Run: headless pygame with SDL's dummy video driver; simulated clock (each Clock.tick advances the game by its frame time, no real sleeping); random seed 0; keys injected as events and as key.get_pressed() state; mouse plan: one left click at the window centre at the start of phase 2, then a move to the lower-right quarter at the start of phase 3.
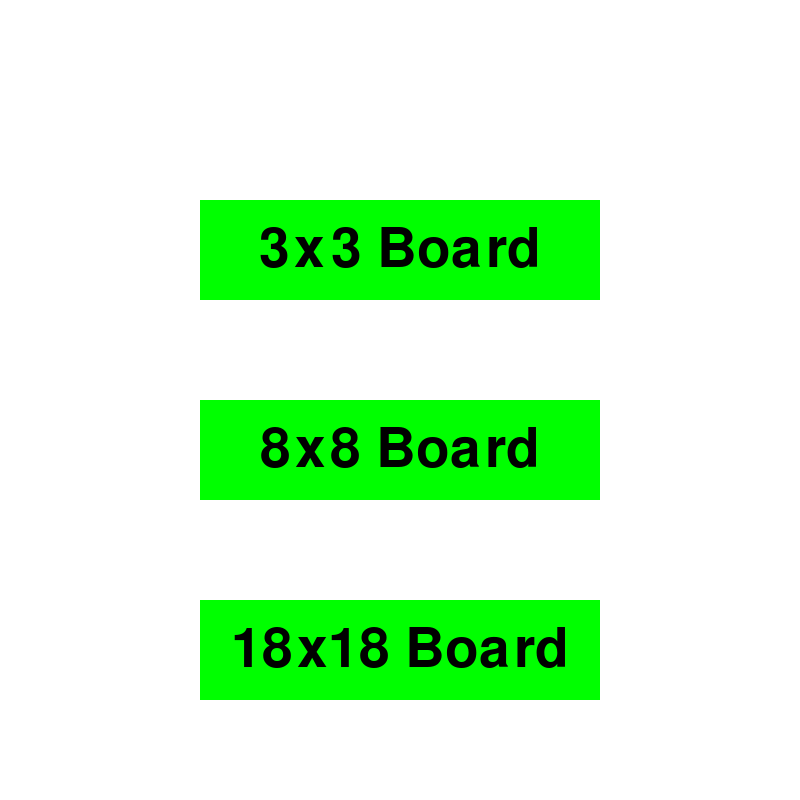
Frame 1 of 4 · flips 1–60 · no input
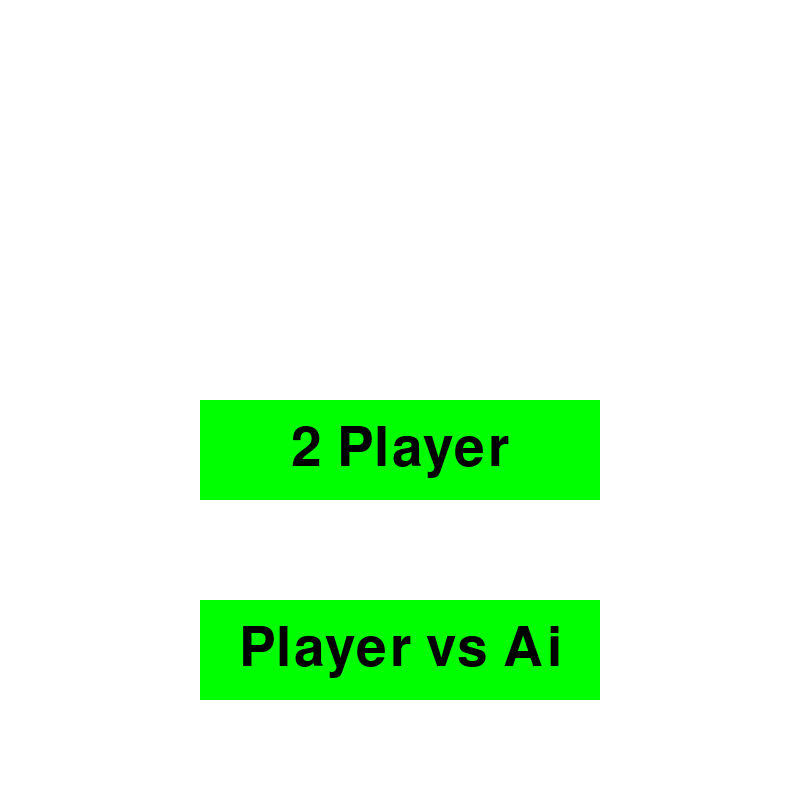
Frame 2 of 4 · flips 61–180 · clicked the window centre · tapped SPACE, RETURN · held RIGHT (→), D
Frame 3 of 4 · flips 181–300 · moved the mouse to the lower-right quarter · held DOWN (↓), S · screen unchanged from frame 2, image omitted
Frame 4 of 4 · flips 301–420 · held LEFT (←), A, UP (↑), W · screen unchanged from frame 3, image omitted

The pygame program that drew these frames:

import pygame
import sys
import random
import time

pygame.init()

WindowSize = 800
Chose_1 = 3
Chose_2 = 8
Chose_3 = 18

LINE_WIDTH = 5
BG_COLOR = (255, 255, 255)
LINE_COLOR = (0, 0, 0)
PLAYER1_COLOR = (255, 0, 0)
PLAYER2_COLOR = (0, 0, 255)
Green = (0, 255, 0)

screen = pygame.display.set_mode((WindowSize, WindowSize))
pygame.display.set_caption("Tic-Tac-Toe")
screen.fill(BG_COLOR)
font = pygame.font.Font(None, int(WindowSize / 10))

class Button:
    def __init__(self, x, y, width, height, text, color):
        self.rect = pygame.Rect(x, y, width, height)
        self.text = text
        self.color = color

    def draw(self):
        pygame.draw.rect(screen, self.color, self.rect)
        text_surface = font.render(self.text, True, (0, 0, 0))
        text_rect = text_surface.get_rect(center=self.rect.center)
        screen.blit(text_surface, text_rect)

button_1 = Button(WindowSize / 4, WindowSize / 4, WindowSize / 2, WindowSize / 8, f"{Chose_1}x{Chose_1} Board", (0, 255, 0))
button_2 = Button(WindowSize / 4, WindowSize / 2, WindowSize / 2, WindowSize / 8, f"{Chose_2}x{Chose_2} Board", (0, 255, 0))
button_3 = Button(WindowSize / 4, WindowSize * 3 / 4, WindowSize / 2, WindowSize / 8, f"{Chose_3}x{Chose_3} Board", (0, 255, 0))
button_2p = Button(WindowSize / 4, WindowSize * 2 / 4, WindowSize / 2, WindowSize / 8, "2 Player", (0, 255, 0))
button_Ai = Button(WindowSize / 4, WindowSize * 3 / 4, WindowSize / 2, WindowSize / 8, "Player vs Ai", (0, 255, 0))

def draw_menu(Stage):
    if Stage == 0:
        screen.fill(BG_COLOR)
        button_1.draw()
        button_2.draw()
        button_3.draw()
    else:
        screen.fill(BG_COLOR)
        button_2p.draw()
        button_Ai.draw()

def start_game(board_size, Ai):
    global BOARD_ROWS, BOARD_COLS, SQUARE_SIZE
    if board_size == Chose_1:
        BOARD_ROWS, BOARD_COLS = Chose_1, Chose_1
        SQUARE_SIZE = WindowSize // BOARD_ROWS
    elif board_size == Chose_2:
        BOARD_ROWS, BOARD_COLS = Chose_2, Chose_2
        SQUARE_SIZE = WindowSize // BOARD_ROWS
    elif board_size == Chose_3:
        BOARD_ROWS, BOARD_COLS = Chose_3, Chose_3
        SQUARE_SIZE = WindowSize // BOARD_ROWS

    global board
    board = [[None]*BOARD_COLS for _ in range(BOARD_ROWS)]

    game_loop(Ai)

def draw_lines():
    for i in range(1, BOARD_ROWS):
        pygame.draw.line(screen, LINE_COLOR, (0, i * SQUARE_SIZE), (WindowSize, i * SQUARE_SIZE), LINE_WIDTH)
        pygame.draw.line(screen, LINE_COLOR, (i * SQUARE_SIZE, 0), (i * SQUARE_SIZE, WindowSize), LINE_WIDTH)


def draw_figures():
    for row in range(BOARD_ROWS):
        for col in range(BOARD_COLS):
            if board[row][col] == 'X':
                pygame.draw.line(screen, PLAYER1_COLOR, (col * SQUARE_SIZE + 15, row * SQUARE_SIZE + 15),
                                 (col * SQUARE_SIZE + SQUARE_SIZE - 15, row * SQUARE_SIZE + SQUARE_SIZE - 15), 5)
                pygame.draw.line(screen, PLAYER1_COLOR, (col * SQUARE_SIZE + 15, row * SQUARE_SIZE + SQUARE_SIZE - 15),
                                 (col * SQUARE_SIZE + SQUARE_SIZE - 15, row * SQUARE_SIZE + 15), 5)
            elif board[row][col] == 'O':
                pygame.draw.circle(screen, PLAYER2_COLOR, (int(col * SQUARE_SIZE + SQUARE_SIZE/2),
                                 int(row * SQUARE_SIZE + SQUARE_SIZE/2)), int(SQUARE_SIZE/2 - 15), 5)

def check_win(player):
    for row in range(BOARD_ROWS):
        for col in range(BOARD_COLS - 4):
            if all([board[row][col + i] == player for i in range(5)]):
                return True

    for col in range(BOARD_COLS):
        for row in range(BOARD_ROWS - 4):
            if all([board[row + i][col] == player for i in range(5)]):
                return True

    for row in range(BOARD_ROWS - 4):
        for col in range(BOARD_COLS - 4):
            if all([board[row + i][col + i] == player for i in range(5)]) or \
               all([board[row + i][col + 4 - i] == player for i in range(5)]):
                return True

    for row in range(BOARD_ROWS):
        if all([board[row][col] == player for col in range(BOARD_COLS)]):
            return True

    for col in range(BOARD_COLS):
        if all([board[row][col] == player for row in range(BOARD_ROWS)]):
            return True

    if all([board[i][i] == player for i in range(BOARD_ROWS)]) or \
            all([board[i][BOARD_COLS - i - 1] == player for i in range(BOARD_ROWS)]):
        return True

    return False

def ai_move():
    for i in range(BOARD_ROWS):
        for j in range(BOARD_COLS):
            if board[i][j] is None:
                board[i][j] = 'O'
                if check_win('O'):
                    return i, j
                board[i][j] = None

    for i in range(BOARD_ROWS):
        for j in range(BOARD_COLS):
            if board[i][j] is None:
                board[i][j] = 'X'
                if check_win('X'):
                    board[i][j] = 'O'
                    return i, j
                board[i][j] = None

    empty_cells = [(i, j) for i in range(BOARD_ROWS) for j in range(BOARD_COLS) if board[i][j] == None]
    if empty_cells:
        return random.choice(empty_cells)
    return None


def game_loop(Ai):
    global player
    player = 'X'
    running = True
    while running:
        for event in pygame.event.get():
            if event.type == pygame.QUIT:
                running = False
                pygame.quit()
                sys.exit()

            if event.type == pygame.MOUSEBUTTONDOWN and not check_win('X') and not check_win('O'):
                mouseX = event.pos[0]
                mouseY = event.pos[1]
                clicked_row = mouseY // SQUARE_SIZE
                clicked_col = mouseX // SQUARE_SIZE


                if board[clicked_row][clicked_col] == None:
                    board[clicked_row][clicked_col] = player
                    if check_win(player):
                        Winner = player
                        running = False
                    player = 'O' if player == 'X' else 'X'

                    # AI move
                    if Ai and running:
                        player = 'O'
                        ai_row, ai_col = ai_move()
                        if ai_row is not None and ai_col is not None:
                            board[ai_row][ai_col] = 'O'
                            if check_win('O'):
                                Winner = player
                                running = False
                            player = 'X'

        screen.fill(BG_COLOR)
        draw_lines()
        draw_figures()
        pygame.display.update()
    print(f"Player {Winner} wins!")
    Win_Text = font.render(f"Player {Winner} wins!", True, Green)
    Win_textRect = Win_Text.get_rect()
    Win_textRect.center = (WindowSize // 2, WindowSize // 2)
    screen.blit(Win_Text, Win_textRect)
    pygame.display.update()
    time.sleep(2.5)
    screen.fill(BG_COLOR)
    screen.blit(Win_Text, Win_textRect)
    pygame.display.update()
    time.sleep(2)


menu_running = True
M_Stage = 0
Grid_Chose = None
Ai = False
while menu_running:
    for event in pygame.event.get():
        if event.type == pygame.QUIT:
            menu_running = False
            pygame.quit()
            sys.exit()

        if event.type == pygame.MOUSEBUTTONDOWN:
            mouseX = event.pos[0]
            mouseY = event.pos[1]
            if M_Stage == 0:
                if button_1.rect.collidepoint(mouseX, mouseY):
                    M_Stage = 1
                    Grid_Chose = Chose_1
                elif button_2.rect.collidepoint(mouseX, mouseY):
                    M_Stage = 1
                    Grid_Chose = Chose_2
                elif button_3.rect.collidepoint(mouseX, mouseY):
                    M_Stage = 1
                    Grid_Chose = Chose_3
            elif M_Stage == 1:
                if button_2p.rect.collidepoint(mouseX, mouseY):
                    Ai = False
                    start_game(Grid_Chose, Ai)
                    M_Stage = 0
                    Grid_Chose = None
                elif button_Ai.rect.collidepoint(mouseX, mouseY):
                    Ai = True
                    start_game(Grid_Chose, Ai)
                    M_Stage = 0
                    Grid_Chose = None

    draw_menu(M_Stage)
    pygame.display.update()
